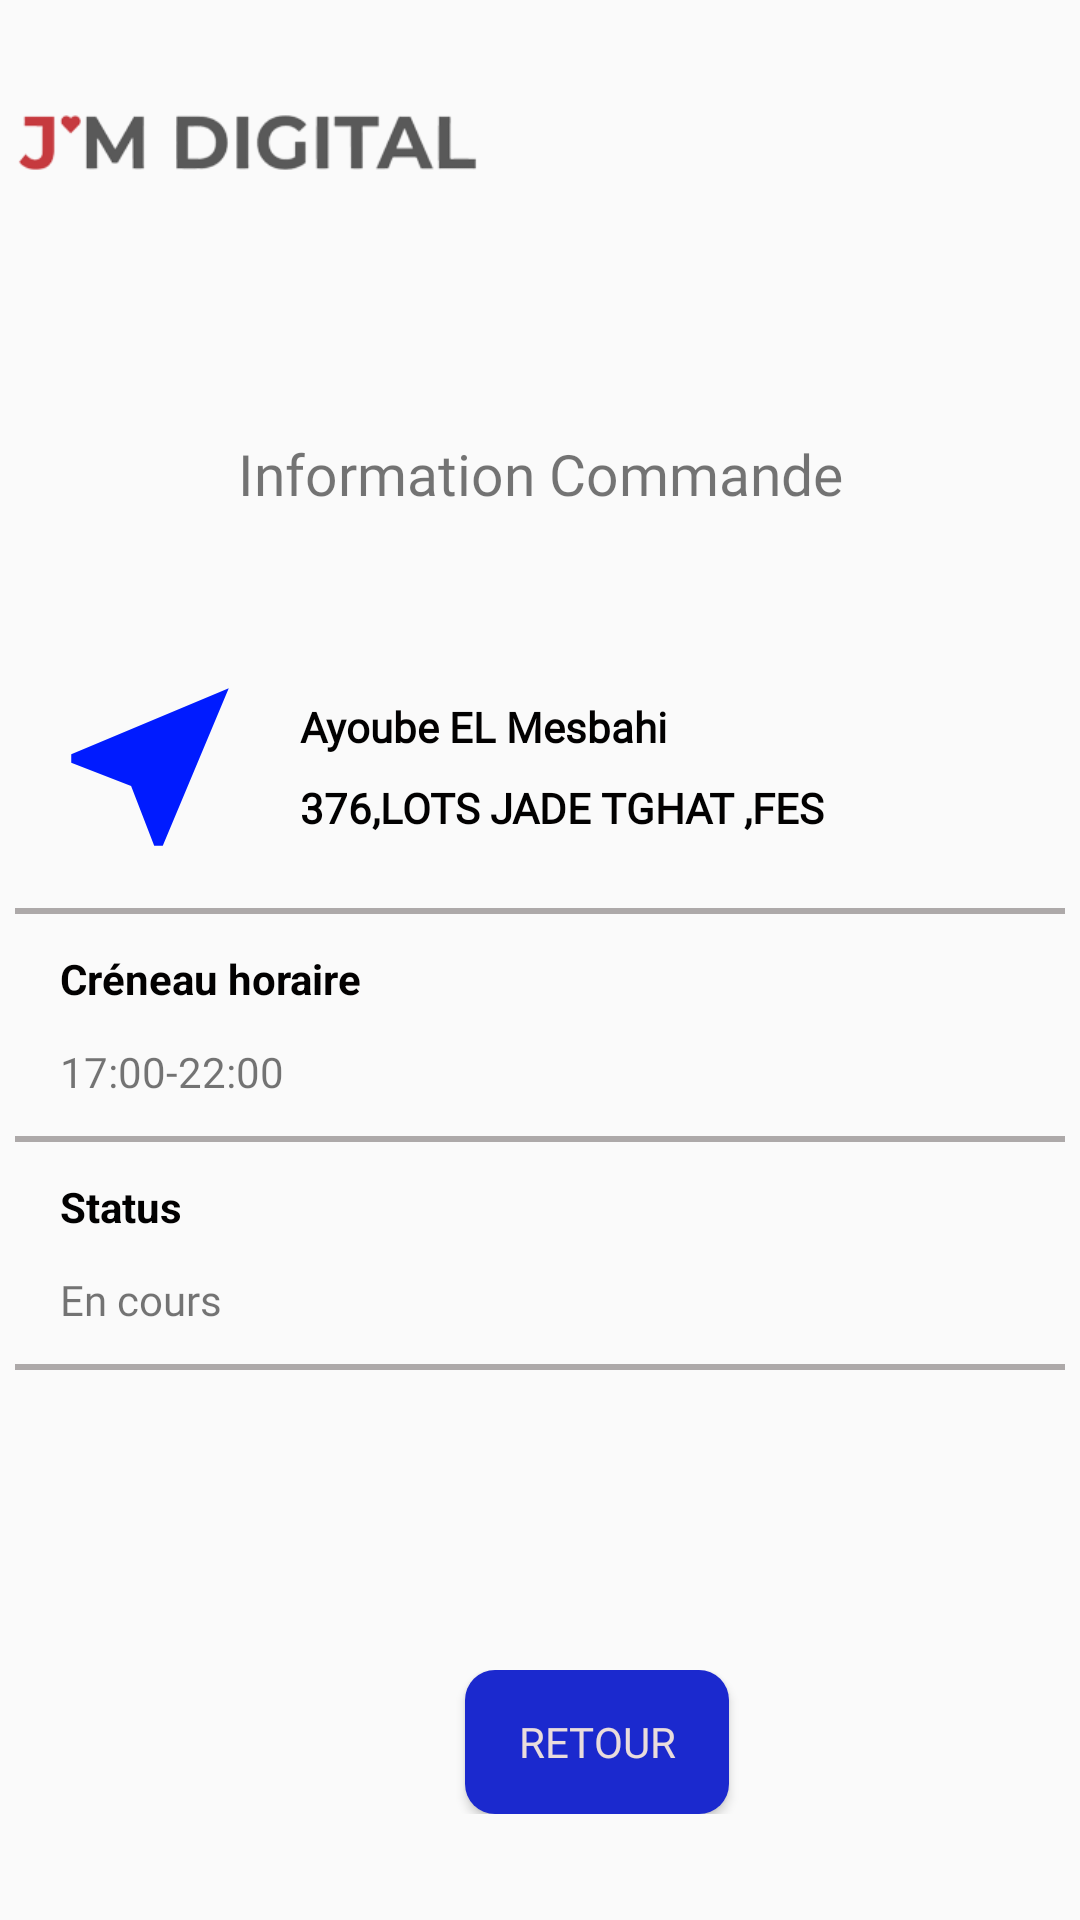

Layout XML and referenced resources for this Android screen:
<!-- AndroidManifest.xml: application theme AppTheme -->
<!-- res/layout/infocom1.xml -->
<?xml version="1.0" encoding="utf-8"?>
<LinearLayout xmlns:android="http://schemas.android.com/apk/res/android"
    xmlns:app="http://schemas.android.com/apk/res-auto"
    android:orientation="vertical" android:layout_width="match_parent"
    android:layout_height="match_parent">

    <ImageView
        android:id="@+id/imageView7"
        android:layout_width="165dp"
        android:layout_height="95dp"
        app:srcCompat="@drawable/logo" />

    <TextView
        android:id="@+id/intitle"
        android:layout_width="match_parent"
        android:layout_height="wrap_content"
        android:gravity="center"
        android:textSize="19dp"
        android:layout_marginTop="50dp"
        android:fontFamily="@font/space_mono_bold"
        android:text="Information Commande" />

    <androidx.appcompat.widget.LinearLayoutCompat
        android:layout_width="match_parent"
        android:layout_height="wrap_content"
        android:layout_marginTop="50dp"
        android:orientation="horizontal">
        <RelativeLayout
            android:layout_width="wrap_content"
            android:layout_height="wrap_content"
            >

            <ImageView
                android:layout_width="100dp"
                android:layout_height="wrap_content"
                android:src="@drawable/ic_near_me_black_24dp">

            </ImageView>

        </RelativeLayout>
        <RelativeLayout
            android:layout_width="wrap_content"
            android:layout_height="wrap_content">

            <TextView
                android:id="@+id/nomClient1"
                android:layout_width="wrap_content"
                android:layout_height="wrap_content"
                android:layout_marginTop="12dp"
                android:text="Ayoube EL Mesbahi"
                android:textColor="#020101"
                android:textStyle="bold"
                app:fontFamily="@font/chivo_black"></TextView>

            <TextView
                android:id="@+id/addresCommande1"
                android:layout_width="match_parent"
                android:layout_height="wrap_content"
                android:layout_alignParentTop="true"
                android:layout_alignParentEnd="true"
                android:layout_alignParentRight="true"
                android:layout_marginTop="39dp"
                android:layout_marginEnd="0dp"
                android:layout_marginRight="0dp"
                android:text="376,LOTS JADE TGHAT ,FES"
                android:textColor="#020101"
                android:textStyle="bold"
                app:fontFamily="@font/cousine_italic" />

        </RelativeLayout>

    </androidx.appcompat.widget.LinearLayoutCompat>
    <View
        android:layout_width="350dp"
        android:layout_gravity="center"
        android:layout_height="2dip"
        android:background="#ADA9A9"
        android:paddingBottom="10dip"
        android:layout_marginTop="12dp"
        />

    <RelativeLayout
        android:layout_width="match_parent"
        android:layout_height="wrap_content">

        <TextView
            android:id="@+id/t"
            android:layout_width="wrap_content"
            android:layout_height="wrap_content"

            android:layout_marginLeft="20dp"
            android:layout_marginTop="12dp"
            android:text="Créneau horaire"
            android:textColor="#020101"
            android:textStyle="bold">

        </TextView>

        <TextView
            android:id="@+id/dateCommande1"
            android:layout_width="wrap_content"
            android:layout_height="wrap_content"
            android:layout_below="@id/t"
            android:layout_marginLeft="20dp"
            android:layout_marginTop="12dp"
            android:text="17:00-22:00"></TextView>
    </RelativeLayout>

    <View
        android:layout_width="350dp"
        android:layout_gravity="center"
        android:layout_height="2dip"
        android:background="#ADA9A9"
        android:paddingBottom="10dip"
        android:layout_marginTop="12dp"
        />
    <RelativeLayout
        android:layout_width="match_parent"
        android:layout_height="wrap_content">
        <TextView
            android:id="@+id/ttx"
            android:layout_marginTop="12dp"
            android:layout_marginLeft="20dp"

            android:layout_width="wrap_content"
            android:layout_height="wrap_content"
            android:textColor="#020101"
            android:textStyle="bold"
            android:text="Status">

        </TextView>

        <TextView
            android:id="@+id/etatCommande1"
            android:layout_width="wrap_content"
            android:layout_height="wrap_content"
            android:layout_below="@id/ttx"
            android:layout_marginLeft="20dp"
            android:layout_marginTop="12dp"
            android:text="En cours "
            app:fontFamily="@font/poppins"></TextView>
    </RelativeLayout>
    <View
        android:layout_width="350dp"
        android:layout_gravity="center"
        android:layout_height="2dip"
        android:background="#ADA9A9"
        android:paddingBottom="10dip"
        android:layout_marginTop="12dp"
        />

    <LinearLayout
        android:layout_width="match_parent"
        android:layout_height="wrap_content"
        android:paddingLeft="30dp"
        android:layout_marginTop="100dp"
        android:orientation="horizontal">

        <Button
            android:id="@+id/buttonRetour"
            android:layout_width="wrap_content"
            android:layout_marginStart="125dp"
            android:layout_height="wrap_content"
            android:layout_marginLeft="40dp"
            android:textColor="#E9DCDC"
            android:background="@drawable/roudedretoure"
            android:fontFamily="@font/poppins"
            android:gravity="center"
            android:text="Retour" />


    </LinearLayout>




</LinearLayout>
<!-- resources referenced by this layout -->
<resources>
  <!-- drawable ic_near_me_black_24dp (drawable) -->
  <vector android:height="70dp" android:tint="#001BFF"
      android:viewportHeight="24.0" android:viewportWidth="24.0"
      android:width="70dp" xmlns:android="http://schemas.android.com/apk/res/android">
      <path android:fillColor="#FF000000" android:pathData="M21,3L3,10.53v0.98l6.84,2.65L12.48,21h0.98L21,3z"/>
  </vector>
  <!-- drawable logo: png bitmap (drawable-v24, 12345 bytes) -->
  <!-- drawable roudedretoure (drawable) -->
  <?xml version="1.0" encoding="utf-8"?>
  <shape xmlns:android="http://schemas.android.com/apk/res/android" android:shape="rectangle" android:padding="10dp">
      <solid android:color="#1B29CE"></solid>
      <corners
          android:bottomRightRadius="10dp"
          android:bottomLeftRadius="10dp"
          android:topLeftRadius="10dp"
          android:topRightRadius="10dp"/>
  </shape>
  <style name="AppTheme" parent="Theme.AppCompat.Light.NoActionBar">
          
          <item name="colorPrimary">@color/colorPrimary</item>
          <item name="colorPrimaryDark">@color/colorPrimaryDark</item>
          <item name="colorAccent">@color/colorAccent</item>
  
      </style>
  <color name="colorPrimary">#008577</color>
  <color name="colorPrimaryDark">#00574B</color>
  <color name="colorAccent">#04F704</color>
</resources>
